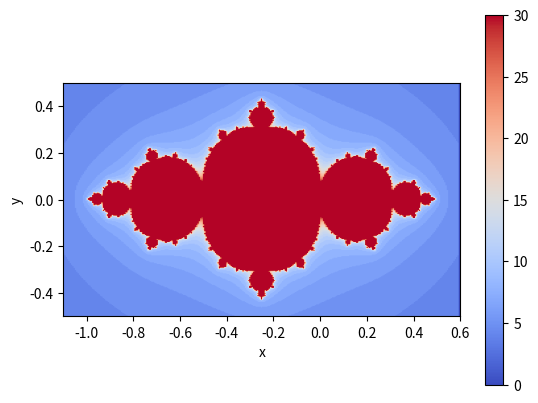

Write Python code to recreate this figure. (Note: this script raises an exception after producing the figure.)
#Importamos os módulos e os comandos de Python necesarios:
import numpy as np
import sympy as sp
from sympy import Symbol,Derivative,simplify,lambdify
import matplotlib.pyplot as plt
import argparse

if __name__ == "__main__":
    ap = argparse.ArgumentParser()
    ap.add_argument("--example", default=None)
    ap.add_argument("--show", action="store_true")
    args = ap.parse_args()

#Definimos a función cuxas raíces queremos aproximar (cada grupo usará unha función distinta):

z=Symbol('z')
f=z/(z**2+z)**(1/2)


#Definimos a derivada da función anterior. Se fose necesario para algún método
#definiríase de forma similar a segunda derivada.

derf=Derivative(f,z,1).doit()

#Definimos a fórmula do método que queremos implementar. Neste exemplo 
#tratase do Método de Newton. Para implementar outro metodo debemos definir 
# a fórmula correspondente:

#Metodo de Newton
g=simplify(z-f/derf)

# Os seguintes parámetros poden ser modificados co obxetivo de 
#conseguir os mellores gráficos posibles: 

# Número máximo de iteracións para o método elexido:

maxiter=30

#O fractal representarase no rectángulo [a,b]x[c,d]: 

a=-1.1
b=0.6
c=-0.5
d=0.5

npuntos=300


if args.example == "Ejemplo 1":
    npuntos = 300; a, b, c, d = -1.1, 0.6, -0.5, 0.5  # tus valores originales
elif args.example == "Ejemplo 2":
    npuntos = 500; a, b, c, d = -1.2, 1, -0.8, 0.8
elif args.example == "Ejemplo 3":
    npuntos = 800; a, b, c, d = -2.0, 1.5, -1.2, 1.2
        
        
#Número de puntos usados nos eixos OX e OY para representar o fractal: canto
#maior sexa o número de puntos máis preciso sera o gráfico, pero tamén máis
#tempo se necesitará para levar a cabo os cálculos.



################### NON MODIFICAR ESTA PARTE DO PROGRAMA #####################
##############################################################################

ff=lambdify(z,f,"numpy")
gg=lambdify(z,g,"numpy")
fractal = np.zeros((npuntos+1,npuntos+1))
tol=1.0e-6

x=np.linspace(a,b,npuntos+1)
y=np.linspace(c,d,npuntos+1)

for i in range(0,npuntos):
    for j in range(0,npuntos):
        z = complex(x[i],y[j])
        n=0
        while (n<maxiter and abs(ff(z))>tol):
            if abs(gg(z))<1/tol:   
               z=gg(z)
               n=n+1
            else:
               break
        fractal[npuntos-j,i]=float(n)  

##############################################################################
##############################################################################

print(' ') 
print('MÉTODO DE NEWTON')       
print('A función utilizada é: f(z)=',f)
print('')
print('A súa derivada é: derf(z)=',derf)
print(' ')
print('A función do método de Newton é: g(z)=',g)
print(' ')


#A continuación represéntase a imaxen fractal: recoméndase buscar unha gama de 
#cores atractiva. 

plt.imshow(fractal,cmap='coolwarm', extent=(a, b, c, d))
plt.colorbar()
plt.xlabel("x")
plt.ylabel("y")

#A continuación gárdase a imaxen do fractal nun ficheiro: cambiar o nome do 
#ficheiro según o método usado 

plt.savefig('fractal_Newton.png', dpi=2000)
if (args.show is True):
    plt.show()

# Generar imagen con fórmulas legibles
fig_formulas, ax_formulas = plt.subplots(figsize=(7.2, 2.4), facecolor='white')
ax_formulas.axis('off')
ax_formulas.set_xlim(0, 1)
ax_formulas.set_ylim(0, 1)

# Convertir expresiones sympy a LaTeX
f_latex = sp.latex(f)
derf_latex = sp.latex(derf)
g_latex = sp.latex(g)

# Crear texto con fórmulas
formulas_text = (
    r"$\mathbf{Método\ de\ Newton}$" "\n\n"
    r"$\mathbf{Función:}\ f(z) = " + f_latex + r"$" "\n\n"
    r"$\mathbf{Derivada:}\ f'(z) = " + derf_latex + r"$" "\n\n"
    r"$\mathbf{Iteración:}\ g(z) = " + g_latex + r"$"
)

ax_formulas.text(0.5, 0.5, formulas_text, 
                 ha='center', va='center', 
                 fontsize=13, 
                 transform=ax_formulas.transAxes)

plt.subplots_adjust(left=0, right=1, top=1, bottom=0)
plt.savefig('formulas_Newton.png', dpi=100, bbox_inches='tight', pad_inches=0, facecolor='white')
plt.close(fig_formulas)

print('Imaxe de fórmulas gardada en: formulas_Newton.png')
